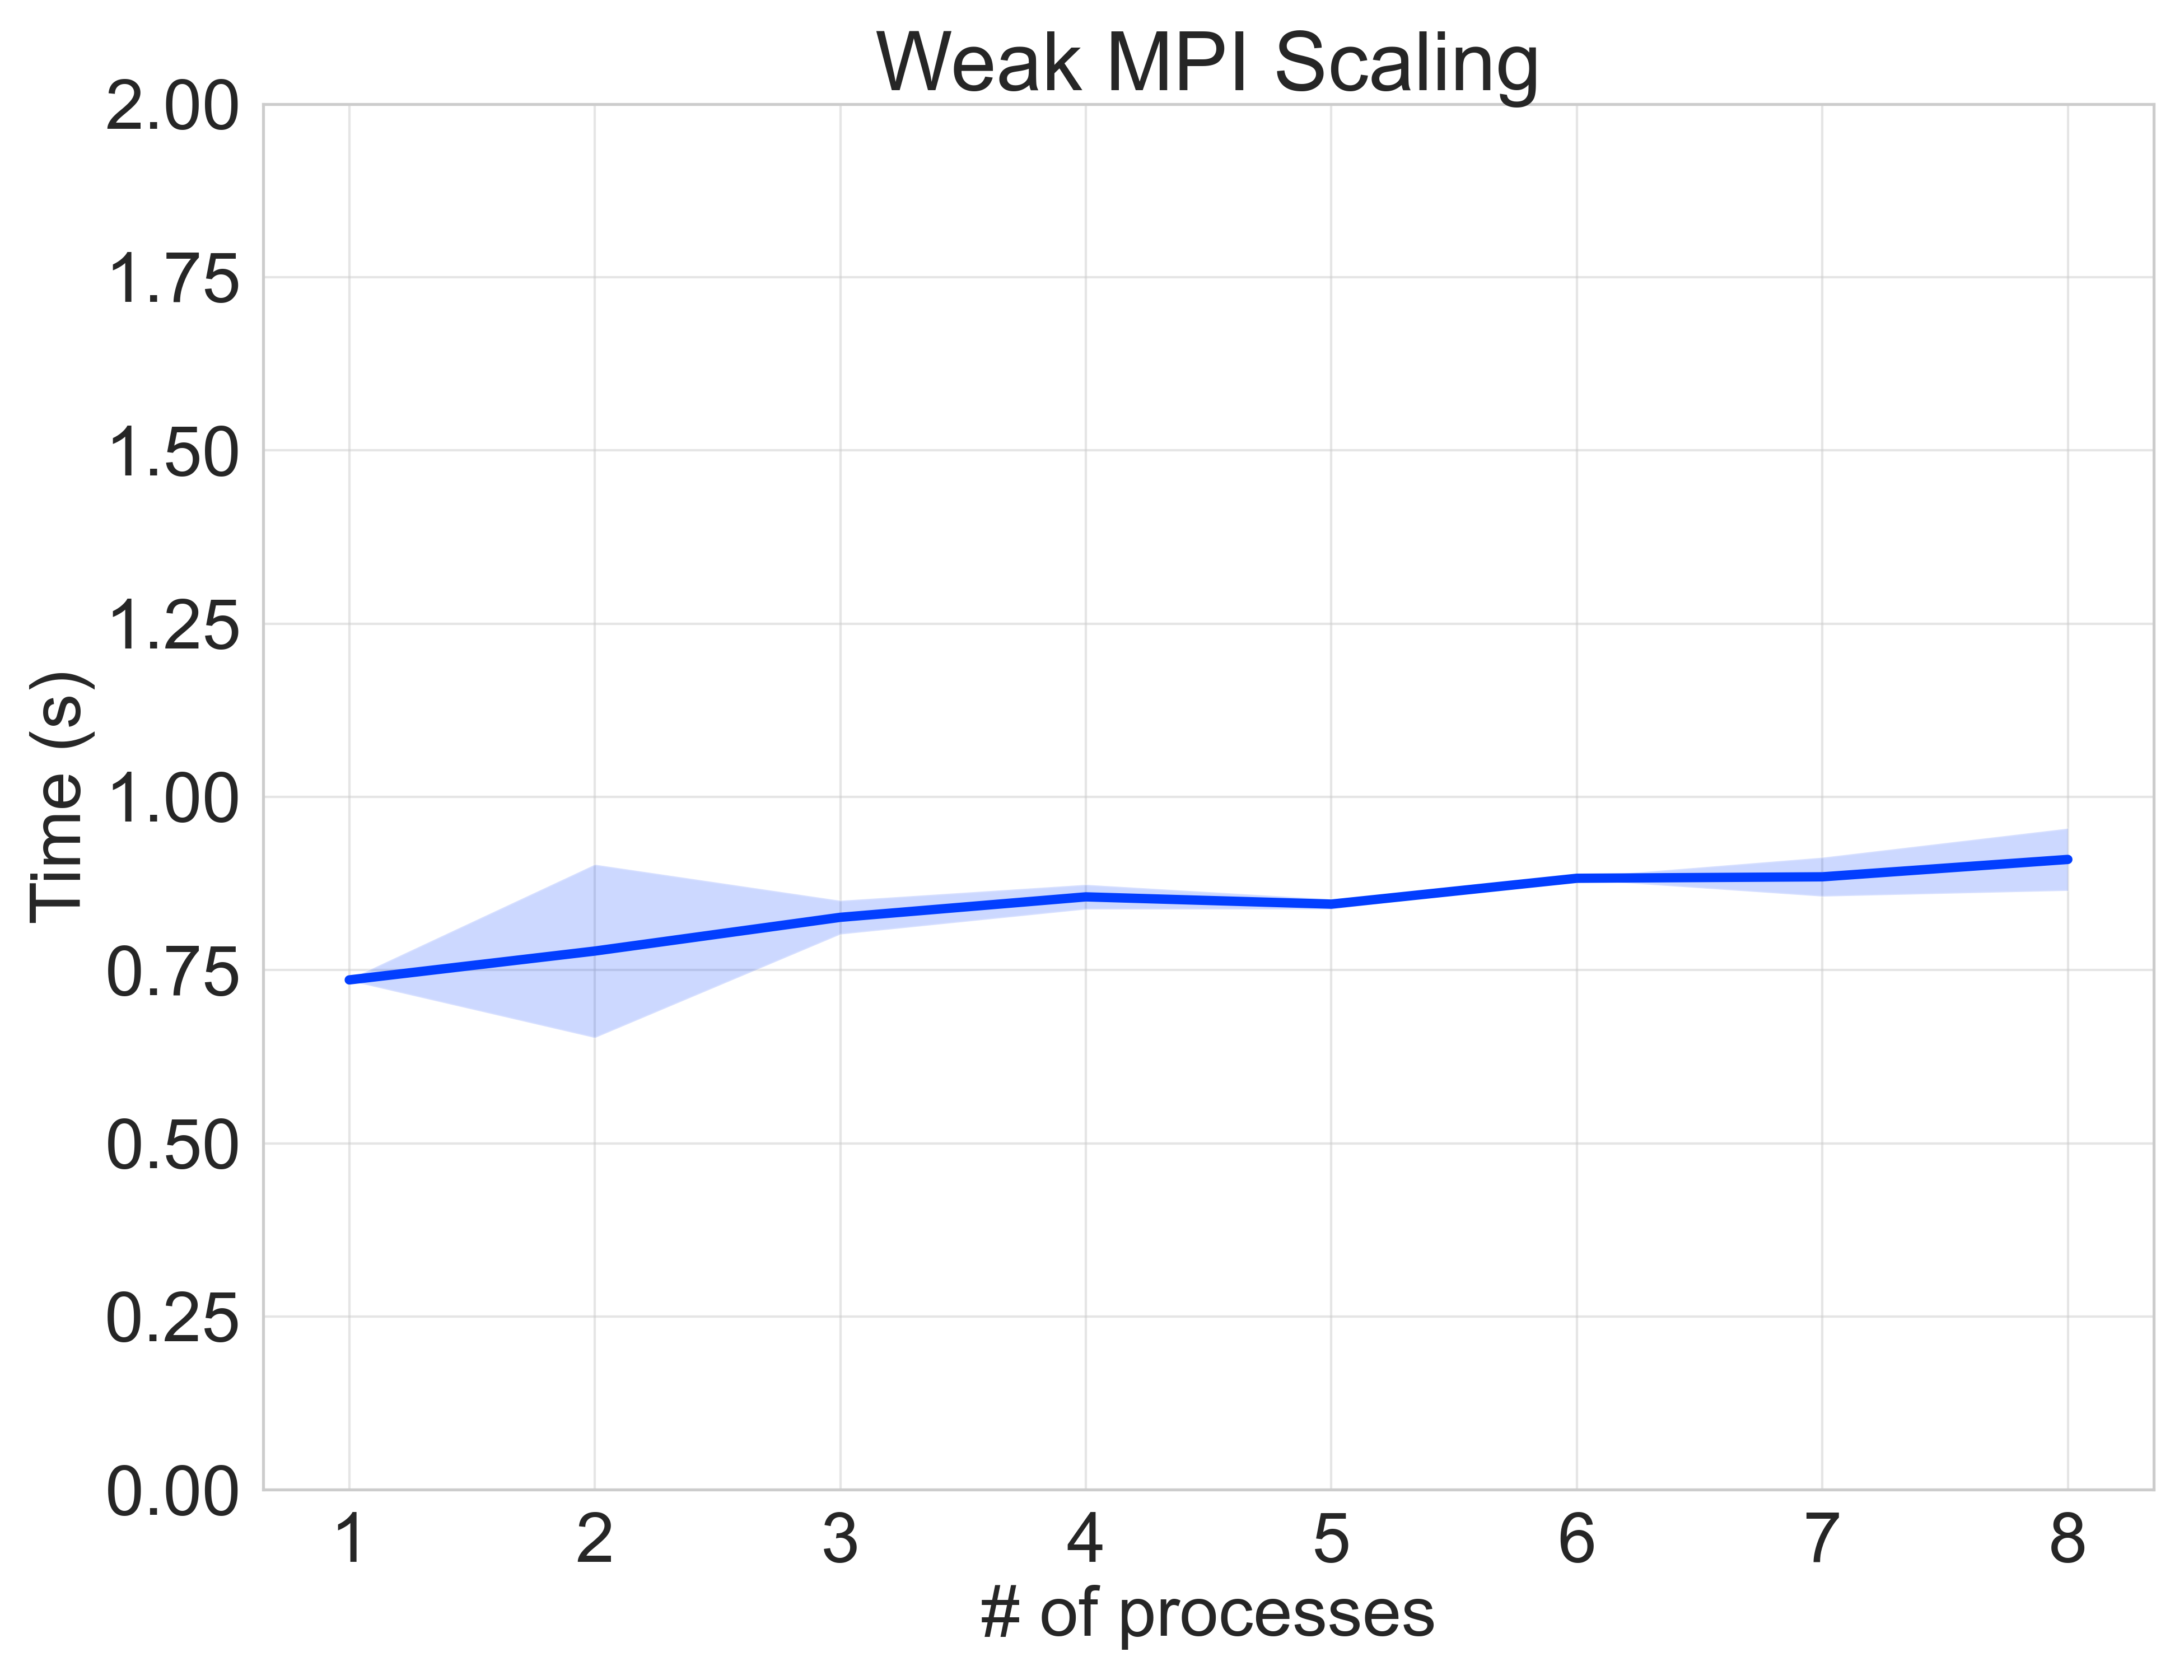

Data behind this chart, as committed beside it:
mode, size, nthreads, k, time
re, 1, 64, 5000, 0.01454
r, 1, 64, 5000, 0.7362
re, 1, 64, 5000, 0.005244
r, 1, 64, 5000, 0.7377
re, 1, 64, 5000, 0.005236
r, 1, 64, 5000, 0.7353
re, 1, 64, 5000, 0.005120
r, 1, 64, 5000, 0.735
re, 1, 64, 5000, 0.005221
r, 1, 64, 5000, 0.7347
re, 2, 64, 7071, 0.1807
r, 2, 64, 7071, 0.8467
re, 2, 64, 7071, 0.06245
r, 2, 64, 7071, 0.8372
re, 2, 64, 7071, 0.07646
r, 2, 64, 7071, 0.8412
re, 2, 64, 7071, 0.04812
r, 2, 64, 7071, 0.5555
re, 2, 64, 7071, 0.02633
r, 2, 64, 7071, 0.8065
re, 3, 64, 8660, 0.1914
r, 3, 64, 8660, 0.8466
re, 3, 64, 8660, 0.1192
r, 3, 64, 8660, 0.8295
re, 3, 64, 8660, 0.04476
r, 3, 64, 8660, 0.8396
re, 3, 64, 8660, 0.03607
r, 3, 64, 8660, 0.8303
re, 3, 64, 8660, 0.1926
r, 3, 64, 8660, 0.7844
re, 4, 64, 10000, 0.3201
r, 4, 64, 10000, 0.8244
re, 4, 64, 10000, 0.1534
r, 4, 64, 10000, 0.8682
re, 4, 64, 10000, 0.2655
r, 4, 64, 10000, 0.8631
re, 4, 64, 10000, 0.1154
r, 4, 64, 10000, 0.8579
re, 4, 64, 10000, 0.1131
r, 4, 64, 10000, 0.8644
re, 5, 64, 11180, 0.4491
r, 5, 64, 11180, 0.8391
re, 5, 64, 11180, 0.1133
r, 5, 64, 11180, 0.8478
re, 5, 64, 11180, 0.1962
r, 5, 64, 11180, 0.8568
re, 5, 64, 11180, 0.2139
r, 5, 64, 11180, 0.8412
re, 5, 64, 11180, 0.1153
r, 5, 64, 11180, 0.8409
re, 6, 64, 12247, 0.3509
r, 6, 64, 12247, 0.8842
re, 6, 64, 12247, 0.1636
r, 6, 64, 12247, 0.8836
re, 6, 64, 12247, 0.1089
r, 6, 64, 12247, 0.8831
re, 6, 64, 12247, 0.1298
r, 6, 64, 12247, 0.8809
re, 6, 64, 12247, 0.2791
r, 6, 64, 12247, 0.8803
... 20 more rows
